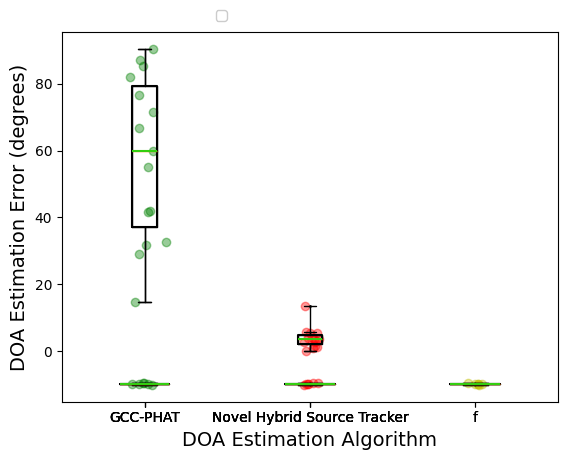

Write the Python code that produced this figure.
import numpy as np
import pandas as pd
import matplotlib.pyplot as plt
import seaborn as sns
# dataset = [[16564, 14804, 15178, 14149, 13807], [16478, 15026, 16129, 15916, 15911], [14408, 16185, 16119, 15163, 18791]]



dataset = np.array([[-9.58600779606993, -9.893857909324563, -9.7137770717344, -9.869349798819124, -9.968797933237653, -10.14796858069151],[-9.58600779606993, -9.893857909324563, -9.7137770717344, -9.869349798819124, -9.968797933237653, -10.14796858069151],[-9.563093541694169, -9.931186843698208, -9.74521576654611, -9.856845070377023, -9.996921272487578, -10.09995750733557]])
# print(np.median(dataset[3]))
dataset=dataset.T
print(np.mean(dataset[0]))
print(np.mean(dataset[2]))
print(np.mean(dataset[1]))
# print(np.mean(np.array([0.5197098040320773, 0.1432083318372108, 0.14659970586258805, 0.14027302164571803, 0.4839455512541061, 0.16455573817905007, 0.15824192959691137, 0.0782405646982798, 0.0533916952243359, 0.10201285600199944, 0.13266884626509035, 0.0784699127251311, 0.0671019672414404, 0.10816297571992207, 0.2652014974133121])))
# dataset = np.random.default_rng().uniform(60,95,(20,4))
print(dataset)
df = pd.DataFrame(dataset, columns=['GCC-PHAT','Novel Hybrid Source Tracker',"f"])
df.head()


vals, names, xs = [],[],[]
for i, col in enumerate(df.columns):
    vals.append(df[col].values)
    names.append(col)
    xs.append(np.random.normal(i + 1, 0.04, df[col].values.shape[0]))  # adds jitter to the data points - can be adjusted

plt.boxplot(vals, labels=names, whis = 9999)
palette = ['g', 'r', 'y','b']
for x, val, c in zip(xs, vals, palette):
    plt.scatter(x, val, alpha=0.4, color=c)

##### Set style options here #####
sns.set_style("darkgrid")  # "white","dark","darkgrid","ticks"
boxprops = dict(linestyle='-', linewidth=1.5, color='#000000')
flierprops = dict(marker='o', markersize=1,
                  linestyle='none')
whiskerprops = dict(color='#000000')
capprops = dict(color='#000000')
medianprops = dict(linewidth=1.5, linestyle='-', color='#33ce10')

palette = ['r', 'g', 'b']
plt.boxplot(vals, labels=names, notch=False, boxprops=boxprops, whiskerprops=whiskerprops,autorange=True,capprops=capprops, flierprops=flierprops, medianprops=medianprops,showmeans=False,manage_ticks=True)

# plt.axhline(y=0.1839131617283456, color='#ff3300', linestyle='--', linewidth=1, label='Final Design Mean STOI Improvement')

plt.xlabel("DOA Estimation Algorithm", fontweight='normal', fontsize=14)
plt.ylabel("DOA Estimation Error (degrees)", fontweight='normal', fontsize=14)
# sns.despine(bottom=True) # removes right and top axis lines
# plt.axhline(y=19244, color='#ff3300', linestyle='--', linewidth=1, label='Actual Burnt Value (Acres)')
plt.legend(bbox_to_anchor=(0.31, 1.06), loc=2, borderaxespad=0., framealpha=1, facecolor ='white', frameon=True)

plt.show()























































dataset = np.array([[14.78189365750168, 60.038212244241485, 66.69441820071805, 87.27373005128581, 42.02938599726986, 81.94140796885353, 90.48228172393821, 85.44561401632302, 55.079045775271275, 41.55363151833699, 31.76371291659244, 71.69444799330392, 29.11336041303635, 76.61049017254548, 32.666122301368375],[3.0484231422700803, 3.4859906779879357, 2.6646100256234146, 1.1449192346387764, 13.419620744967261, 3.975769013221525, 5.515917332890359, 2.57861892635015635344, 5.686457023389971, 1.4057201161171178, 3.8876120662095275, 3.6834296998545133, 0.023938824127305466, 5.522979391204906, 0.9000640348293049]])
# print(np.median(dataset[3]))

for i in range(2):
    print("HJSDASDHKJSADHKASDKASHDKAJSHDKJA")
    for j in range(15):
        print(dataset[i][j])
dataset=dataset.T

# dataset = np.random.default_rng().uniform(60,95,(20,4))
print(dataset)
df = pd.DataFrame(dataset, columns=['GCC-PHAT','Novel Hybrid Source Tracker'])
df.head()


vals, names, xs = [],[],[]
for i, col in enumerate(df.columns):
    vals.append(df[col].values)
    names.append(col)
    xs.append(np.random.normal(i + 1, 0.04, df[col].values.shape[0]))  # adds jitter to the data points - can be adjusted

plt.boxplot(vals, labels=names, whis = 9999)
palette = ['g', 'r', 'y','b']
for x, val, c in zip(xs, vals, palette):
    plt.scatter(x, val, alpha=0.4, color=c)

##### Set style options here #####
sns.set_style("darkgrid")  # "white","dark","darkgrid","ticks"
boxprops = dict(linestyle='-', linewidth=1.5, color='#000000')
flierprops = dict(marker='o', markersize=1,
                  linestyle='none')
whiskerprops = dict(color='#000000')
capprops = dict(color='#000000')
medianprops = dict(linewidth=1.5, linestyle='-', color='#33ce10')

palette = ['r', 'g', 'b']
plt.boxplot(vals, labels=names, notch=False, boxprops=boxprops, whiskerprops=whiskerprops,autorange=True,capprops=capprops, flierprops=flierprops, medianprops=medianprops,showmeans=False,manage_ticks=True)

# plt.axhline(y=0.1839131617283456, color='#ff3300', linestyle='--', linewidth=1, label='Final Design Mean STOI Improvement')

plt.xlabel("DOA Estimation Algorithm", fontweight='normal', fontsize=14)
plt.ylabel("DOA Estimation Error (degrees)", fontweight='normal', fontsize=14)
# sns.despine(bottom=True) # removes right and top axis lines
# plt.axhline(y=19244, color='#ff3300', linestyle='--', linewidth=1, label='Actual Burnt Value (Acres)')
plt.legend(bbox_to_anchor=(0.31, 1.06), loc=2, borderaxespad=0., framealpha=1, facecolor ='white', frameon=True)

plt.show()















































# dataset = np.array([[0.1250838896614127, 0.06953717470906642, 0.08269393118168197, 0.13383552722003372, 0.038502992817782404, 0.06468247162326086, 0.1576095168546658, 0.16823, 0.12560237880581035, 0.07918034681434749, 0.15510713568321724, 0.11267422753337109, 0.08436143117214275,  0.07264193388889663], [0.21071306985752428, 0.1345114974597848, 0.15312399392219447, 0.2015197514524586, 0.07846304086373017, 0.15675220394000303, 0.09906727637661691, 0.256052, 0.20347746815147572, 0.08977245779282389, 0.23739465774233293, 0.22256174079728763, 0.14956901556539817, 0.0467596697509413], [0.21356579960111793, 0.12448979950688865, 0.1523137886039675, 0.23306720693059196, 0.08021138742098738, 0.1556656992266448, 0.16955827102839421, 0.26014, 0.1965483787331831, 0.12247504685471, 0.2403815193052994, 0.22876370393442835, 0.1360003196953956,  0.07893384744975311],[0.205844608448928, 0.12340328141960943, 0.15080013435909048, 0.230071936824518, 0.07855683729146387, 0.13340669105200864, 0.16112545324509317, 0.257371,
# 0.20947956368223156, 0.12026694277506816, 0.24728307729804364, 0.22047130636213014, 0.1619817150077632, 0.26067276038923787
# ]])

# print(np.median(dataset[3]))
# dataset=dataset.T

# # dataset = np.random.default_rng().uniform(60,95,(20,4))
# print(dataset)
# df = pd.DataFrame(dataset, columns=['4 Mic Linear','8 Mic Linear',"8 Mic Glasses","8 Mic Glasses-Golomb"])
# df.head()


# vals, names, xs = [],[],[]
# for i, col in enumerate(df.columns):
#     vals.append(df[col].values)
#     names.append(col)
#     xs.append(np.random.normal(i + 1, 0.04, df[col].values.shape[0]))  # adds jitter to the data points - can be adjusted

# plt.boxplot(vals, labels=names, whis = 9999)
# palette = ['r', 'g', 'y','b']
# for x, val, c in zip(xs, vals, palette):
#     plt.scatter(x, val, alpha=0.4, color=c)

# ##### Set style options here #####
# sns.set_style("darkgrid")  # "white","dark","darkgrid","ticks"
# boxprops = dict(linestyle='-', linewidth=1.5, color='#000000')
# flierprops = dict(marker='o', markersize=1,
#                   linestyle='none')
# whiskerprops = dict(color='#000000')
# capprops = dict(color='#000000')
# medianprops = dict(linewidth=1.5, linestyle='-', color='#33ce10')

# palette = ['r', 'g', 'b']
# plt.boxplot(vals, labels=names, notch=False, boxprops=boxprops, whiskerprops=whiskerprops,autorange=True,capprops=capprops, flierprops=flierprops, medianprops=medianprops,showmeans=False,manage_ticks=True)

# plt.axhline(y=0.1839131617283456, color='#ff3300', linestyle='--', linewidth=1, label='Final Design Mean STOI Improvement')

# plt.xlabel("Array Design", fontweight='normal', fontsize=14)
# plt.ylabel("STOI (Short Term Objective Intelligibility) Change", fontweight='normal', fontsize=14)
# # sns.despine(bottom=True) # removes right and top axis lines
# # plt.axhline(y=19244, color='#ff3300', linestyle='--', linewidth=1, label='Actual Burnt Value (Acres)')
# plt.legend(bbox_to_anchor=(0.31, 1.06), loc=2, borderaxespad=0., framealpha=1, facecolor ='white', frameon=True)

# plt.show()